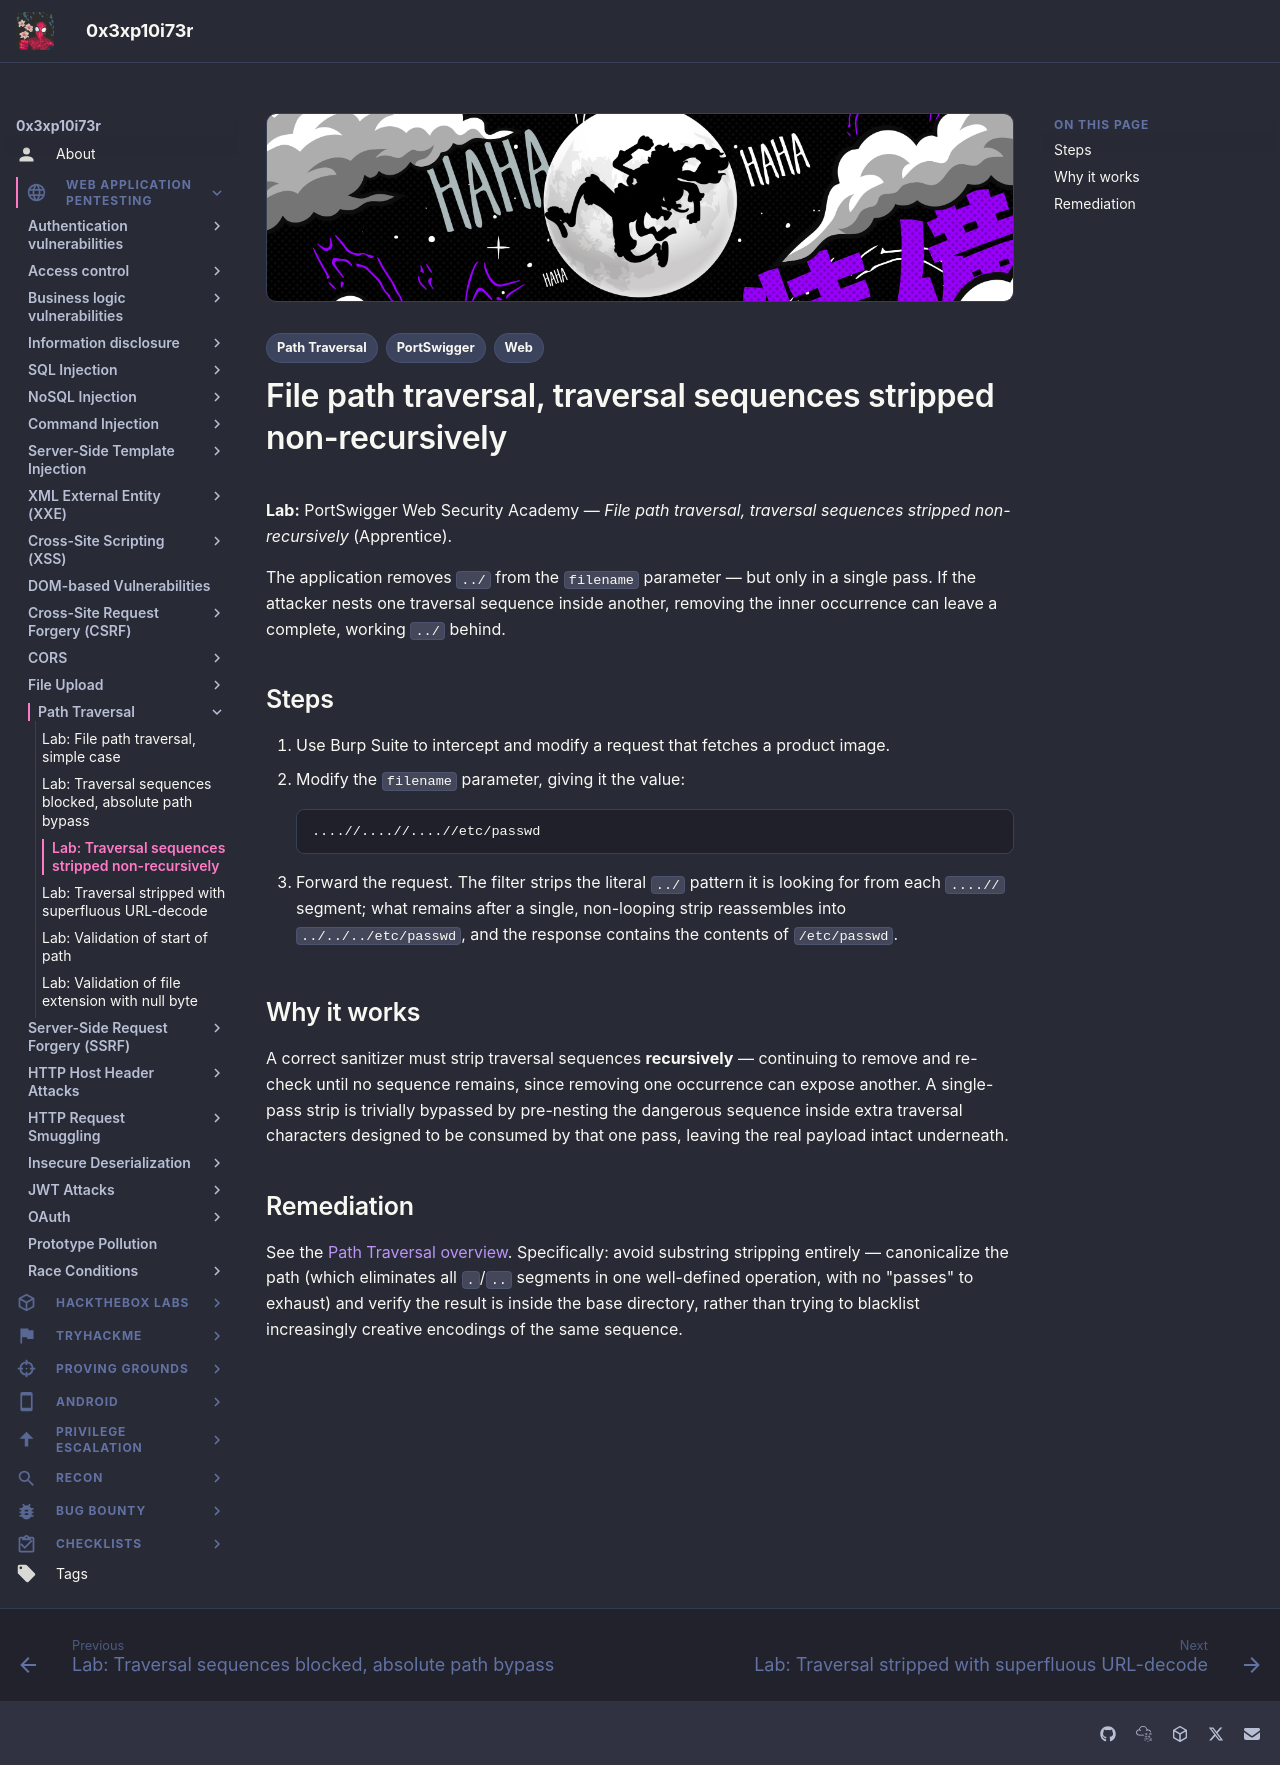

repository: 0x3xp10i73r/offsec-vault · page: web-application-pentesting/path-traversal/sequences-stripped-non-recursively/index.html · generator: mkdocs

---
title: "Lab: File path traversal, traversal sequences stripped non-recursively"
description: "A filter that strips ../ from the filename parameter exactly once, bypassed by nesting the sequence so a working one remains after the strip."
tags:
  - Web
  - Path Traversal
  - PortSwigger
---

# File path traversal, traversal sequences stripped non-recursively

**Lab:** PortSwigger Web Security Academy — *File path traversal, traversal sequences stripped non-recursively* (Apprentice).

The application removes `../` from the `filename` parameter — but only in a single pass. If the attacker nests one traversal sequence inside another, removing the inner occurrence can leave a complete, working `../` behind.

## Steps

1. Use Burp Suite to intercept and modify a request that fetches a product image.
2. Modify the `filename` parameter, giving it the value:

    ```text
    ....//....//....//etc/passwd
    ```

3. Forward the request. The filter strips the literal `../` pattern it is looking for from each `....//` segment; what remains after a single, non-looping strip reassembles into `../../../etc/passwd`, and the response contains the contents of `/etc/passwd`.

## Why it works

A correct sanitizer must strip traversal sequences **recursively** — continuing to remove and re-check until no sequence remains, since removing one occurrence can expose another. A single-pass strip is trivially bypassed by pre-nesting the dangerous sequence inside extra traversal characters designed to be consumed by that one pass, leaving the real payload intact underneath.

## Remediation

See the [Path Traversal overview](index.md#remediation). Specifically: avoid substring stripping entirely — canonicalize the path (which eliminates all `.`/`..` segments in one well-defined operation, with no "passes" to exhaust) and verify the result is inside the base directory, rather than trying to blacklist increasingly creative encodings of the same sequence.
